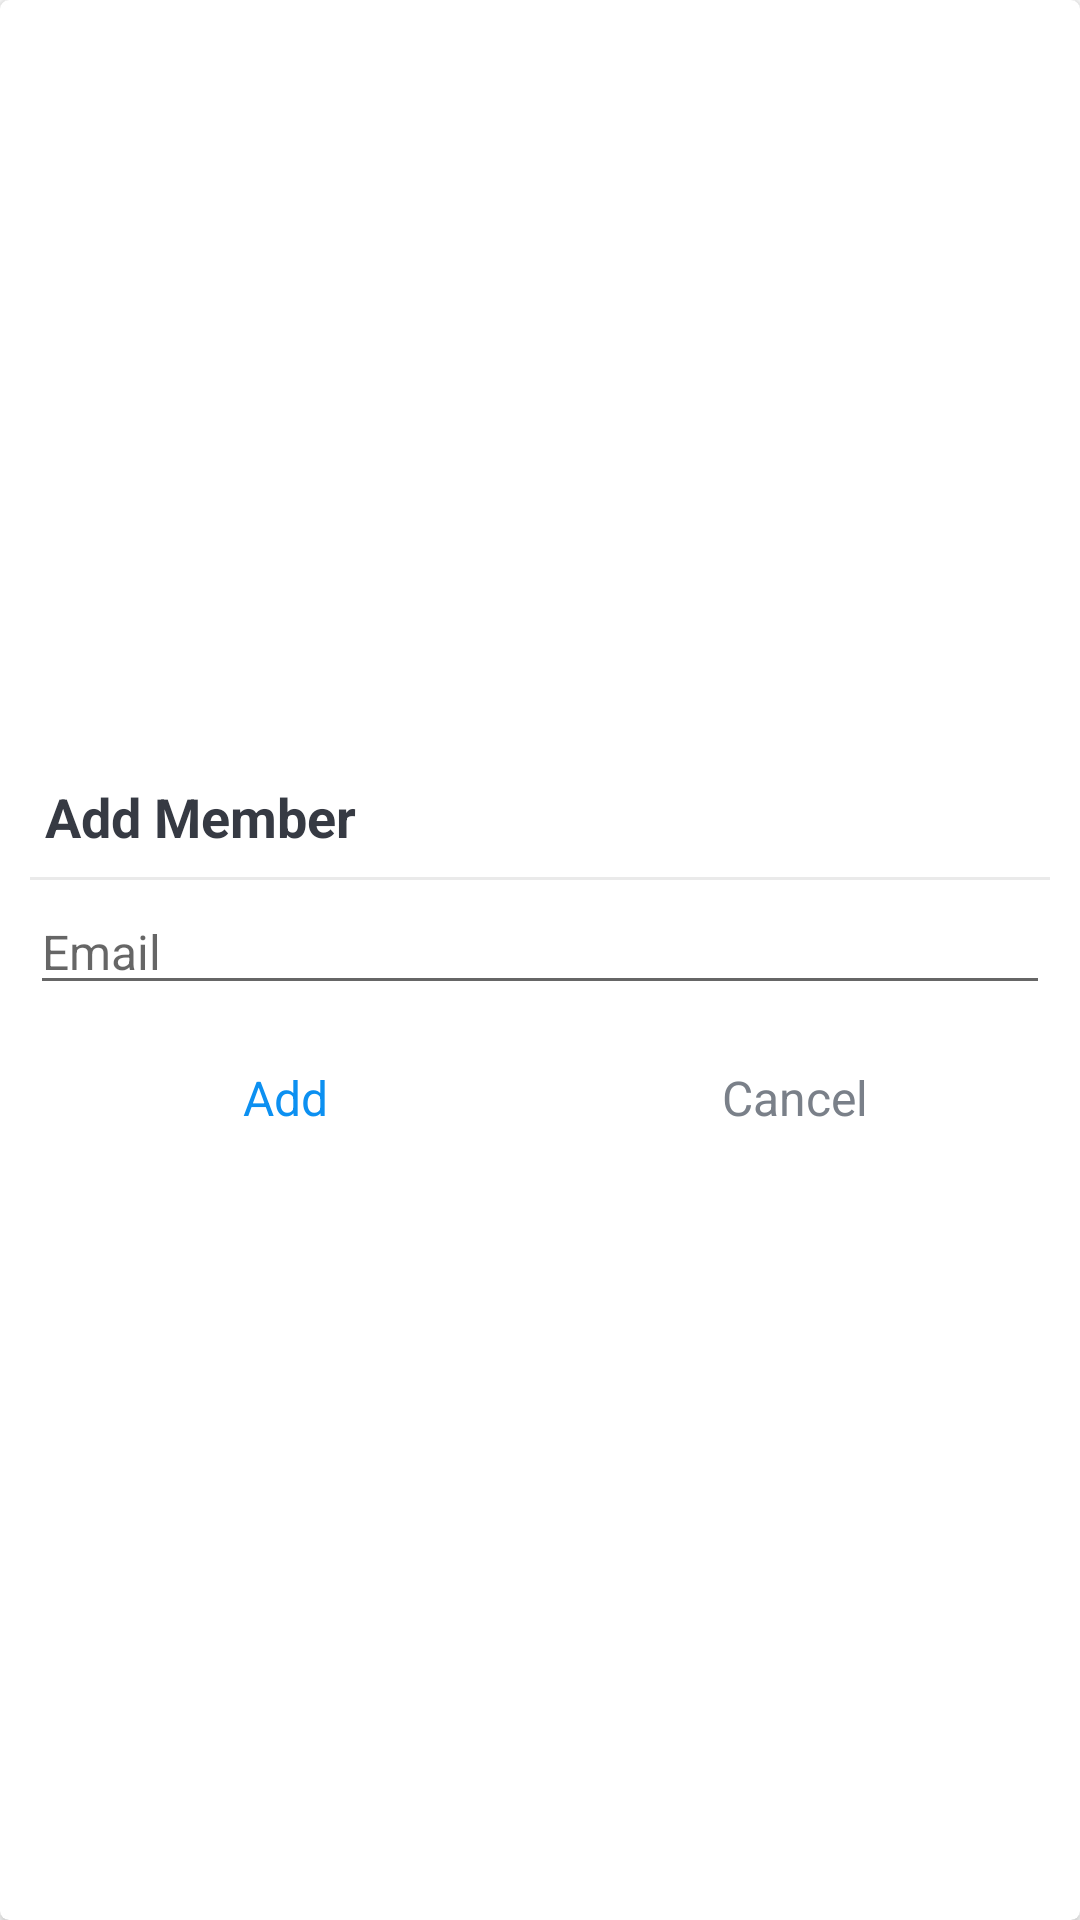

Produce the Android XML layout that renders to this screen, including the resource entries it uses.
<!-- AndroidManifest.xml: application theme Theme.OrganizeMe -->
<!-- res/layout/dialog_add_search_member.xml -->
<?xml version="1.0" encoding="utf-8"?>
<FrameLayout xmlns:android="http://schemas.android.com/apk/res/android"
    xmlns:app="http://schemas.android.com/apk/res-auto"
    android:layout_width="match_parent"
    android:layout_height="match_parent">

    <androidx.cardview.widget.CardView
        android:layout_width="match_parent"
        android:layout_height="match_parent"
        android:background="@drawable/shape_dialog_rounded"
        app:cardCornerRadius="@dimen/dialog_member_cv_cornerRadius"
        app:cardElevation="@dimen/dialog_member_cv_elevation"
        >

        <LinearLayout
            android:layout_width="match_parent"
            android:layout_height="match_parent"
            android:gravity="center"
            android:orientation="vertical"
            android:padding="@dimen/dialog_member_content_padding"
            >

            <TextView
                android:id="@+id/tv_dialog_title"
                android:layout_width="match_parent"
                android:layout_height="wrap_content"
                android:padding="@dimen/dialog_member_title_padding"
                android:text="@string/add_member"
                android:textColor="@color/primary_text_color"
                android:textSize="@dimen/dialog_member_title_text_size"
                android:textStyle="bold"
                />

            <View
                android:layout_width="match_parent"
                android:layout_height="@dimen/member_dialog_divider_height"
                android:layout_marginTop="@dimen/member_dialog_divider_marginTopBottom"
                android:layout_marginBottom="@dimen/member_dialog_divider_marginTopBottom"
                android:background="@color/divider_color"
                />


            <androidx.appcompat.widget.AppCompatEditText
                android:id="@+id/et_email_search_member"
                android:layout_width="match_parent"
                android:layout_height="wrap_content"
                android:hint="@string/email"
                android:inputType="textEmailAddress"
                android:textSize="@dimen/et_text_size"
                />

            <LinearLayout
                android:layout_width="match_parent"
                android:layout_height="@dimen/member_dialog_action_layout_height"
                android:layout_marginTop="@dimen/member_dialog_action_layout_marginTop"
                android:orientation="horizontal">

                <TextView
                    android:id="@+id/tv_add_member"
                    android:layout_width="0dp"
                    android:layout_height="match_parent"
                    android:layout_weight="1"
                    android:background="?attr/selectableItemBackground"
                    android:gravity="center"
                    android:padding="@dimen/member_dialog_action_button_padding"
                    android:text="@string/add"
                    android:textColor="@color/colorAccent"
                    android:textSize="@dimen/member_dialog_action_button_text_size"
                    />

                <TextView
                    android:id="@+id/tv_cancel"
                    android:layout_width="0dp"
                    android:layout_height="match_parent"
                    android:layout_weight="1"
                    android:background="?attr/selectableItemBackground"
                    android:gravity="center"
                    android:padding="@dimen/member_dialog_action_button_padding"
                    android:text="@string/cancel"
                    android:textColor="@color/secondary_text_color"
                    android:textSize="@dimen/member_dialog_action_button_text_size"
                    />

            </LinearLayout>
        </LinearLayout>
    </androidx.cardview.widget.CardView>
</FrameLayout>
<!-- resources referenced by this layout -->
<resources>
  <color name="colorAccent">#0C90F1</color>
  <color name="divider_color">#EAEAEA</color>
  <color name="primary_text_color">#363A43</color>
  <color name="secondary_text_color">#7A8089</color>
  <dimen name="dialog_member_content_padding">10dp</dimen>
  <dimen name="dialog_member_cv_cornerRadius">3dp</dimen>
  <dimen name="dialog_member_cv_elevation">3dp</dimen>
  <dimen name="dialog_member_title_padding">5dp</dimen>
  <dimen name="dialog_member_title_text_size">18sp</dimen>
  <dimen name="et_text_size">16sp</dimen>
  <dimen name="member_dialog_action_button_padding">10dp</dimen>
  <dimen name="member_dialog_action_button_text_size">16sp</dimen>
  <dimen name="member_dialog_action_layout_height">40dp</dimen>
  <dimen name="member_dialog_action_layout_marginTop">10dp</dimen>
  <dimen name="member_dialog_divider_height">1dp</dimen>
  <dimen name="member_dialog_divider_marginTopBottom">3dp</dimen>
  <string name="add">Add</string>
  <string name="add_member">Add Member</string>
  <string name="cancel">Cancel</string>
  <string name="email">Email</string>
  <style name="Theme.OrganizeMe" parent="Theme.MaterialComponents.DayNight.DarkActionBar">
          
          <item name="colorPrimary">@color/purple_500</item>
          <item name="colorPrimaryVariant">@color/purple_700</item>
          <item name="colorOnPrimary">@color/white</item>
          
          <item name="colorSecondary">@color/teal_200</item>
          <item name="colorSecondaryVariant">@color/teal_700</item>
          <item name="colorOnSecondary">@color/black</item>
          
          <item name="android:statusBarColor" tools:targetApi="l">?attr/colorPrimaryVariant</item>
          
      </style>
  <color name="purple_500">#FF6200EE</color>
  <color name="purple_700">#FF3700B3</color>
  <color name="white">#FFFFFFFF</color>
  <color name="teal_200">#FF03DAC5</color>
  <color name="teal_700">#FF018786</color>
  <color name="black">#FF000000</color>
</resources>
